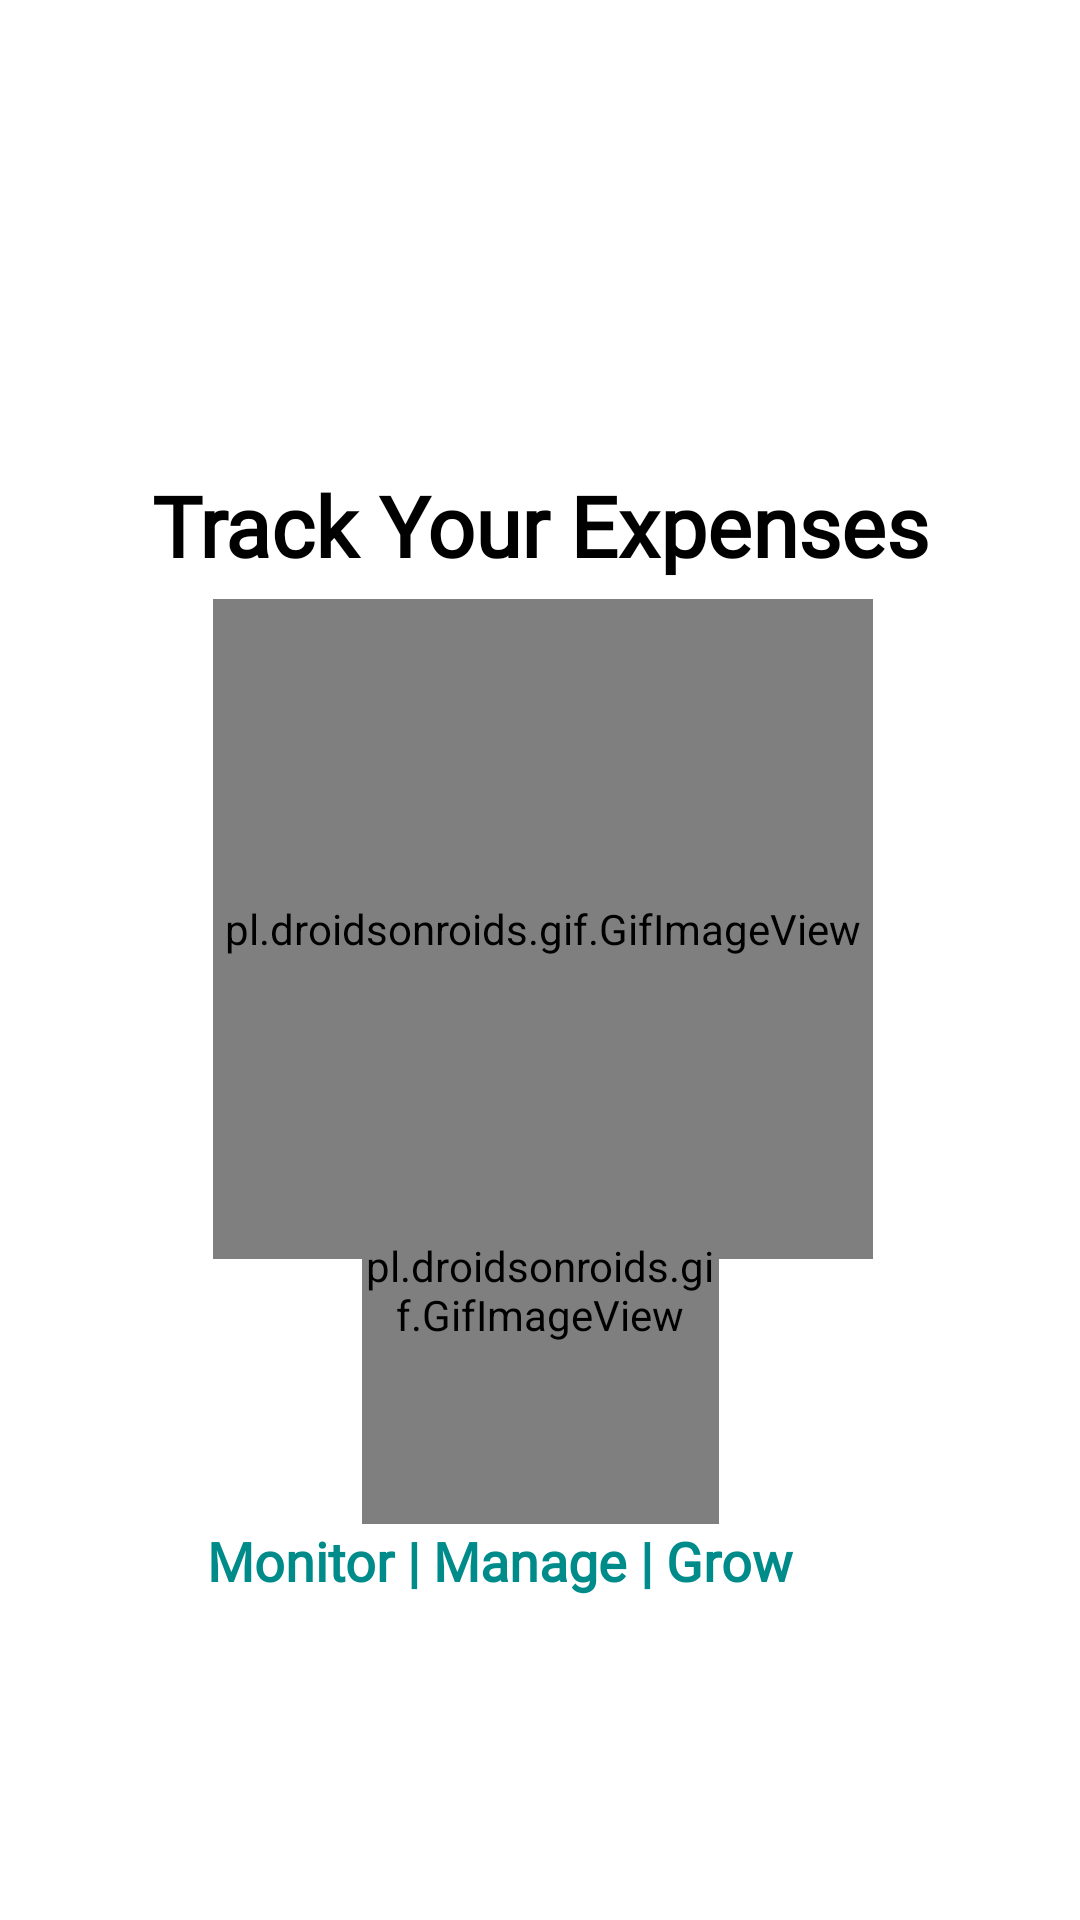

The Android layout XML behind this screen, and the referenced resources:
<!-- AndroidManifest.xml: application theme Theme.ExpenseTrackerApp -->
<!-- res/layout/activity_splash.xml -->
<?xml version="1.0" encoding="utf-8"?>
<androidx.constraintlayout.widget.ConstraintLayout xmlns:android="http://schemas.android.com/apk/res/android"
    xmlns:app="http://schemas.android.com/apk/res-auto"
    xmlns:tools="http://schemas.android.com/tools"
    android:id="@+id/main"
    android:layout_width="match_parent"
    android:layout_height="match_parent"
    android:background="@color/white"
    tools:context=".SplashActivity">

    <TextView
        android:layout_width="wrap_content"
        android:layout_height="wrap_content"
        android:layout_marginTop="150dp"
        android:fontFamily="@font/poppinsmedium"
        android:text="Track Your Expenses"
        android:textColor="@color/black"
        android:textSize="28sp"
        android:textStyle="bold"
        app:layout_constraintBottom_toTopOf="@+id/splashscreengifid"
        app:layout_constraintEnd_toEndOf="parent"
        app:layout_constraintStart_toStartOf="parent"
        app:layout_constraintTop_toTopOf="parent" />

    <pl.droidsonroids.gif.GifImageView
        android:id="@+id/splashscreengifid"
        android:layout_width="220dp"
        android:layout_height="220dp"
        android:src="@drawable/app_icon_splashscreen_bgremove"
        app:layout_constraintBottom_toBottomOf="parent"
        app:layout_constraintEnd_toEndOf="parent"
        app:layout_constraintHorizontal_bias="0.507"
        app:layout_constraintStart_toStartOf="parent"
        app:layout_constraintTop_toTopOf="parent"
        app:layout_constraintVertical_bias="0.475" />

    <pl.droidsonroids.gif.GifImageView
        android:id="@+id/splashscreenloadinggifid"
        android:layout_width="119dp"
        android:layout_height="156dp"
        android:layout_marginBottom="132dp"
        android:src="@drawable/splashscreen_loading_bgremove"
        app:layout_constraintBottom_toBottomOf="parent"
        app:layout_constraintEnd_toEndOf="parent"
        app:layout_constraintStart_toStartOf="parent" />

    <TextView
        android:layout_width="222dp"
        android:layout_height="wrap_content"
        android:fontFamily="@font/poppinsmedium"
        android:shadowColor="#000000"
        android:text="Monitor | Manage | Grow "
        android:textColor="@color/dark_cyan"
        android:textSize="18sp"
        android:textStyle="bold"
        app:layout_constraintBottom_toBottomOf="parent"
        app:layout_constraintEnd_toEndOf="parent"
        app:layout_constraintStart_toStartOf="parent"
        app:layout_constraintTop_toBottomOf="@+id/splashscreenloadinggifid"
        app:layout_constraintVertical_bias="0.0" />

</androidx.constraintlayout.widget.ConstraintLayout>
<!-- resources referenced by this layout -->
<resources>
  <color name="black">#000000</color>
  <color name="dark_cyan">#008B8B</color>
  <color name="white">#FFFFFF</color>
  <style name="Theme.ExpenseTrackerApp" parent="Base.Theme.ExpenseTrackerApp" />
  <style name="Base.Theme.ExpenseTrackerApp" parent="Theme.MaterialComponents.Light.NoActionBar">
          
          
  
          
          <item name="colorPrimary">@color/toscaSecondary</item>
          <item name="colorPrimaryVariant">#ff9f1c</item>
          <item name="colorOnPrimary">@color/white</item>
  
          
          <item name="colorSecondary">@color/teal_200</item>
          <item name="colorSecondaryVariant">@color/teal_700</item>
          <item name="colorOnSecondary">@color/black</item>
  
          
          <item name="android:statusBarColor">?attr/colorPrimaryVariant</item>
  
      </style>
  <color name="toscaSecondary">#2ec4b6</color>
  <color name="teal_200">#FF03DAC5</color>
  <color name="teal_700">#FF018786</color>
</resources>
